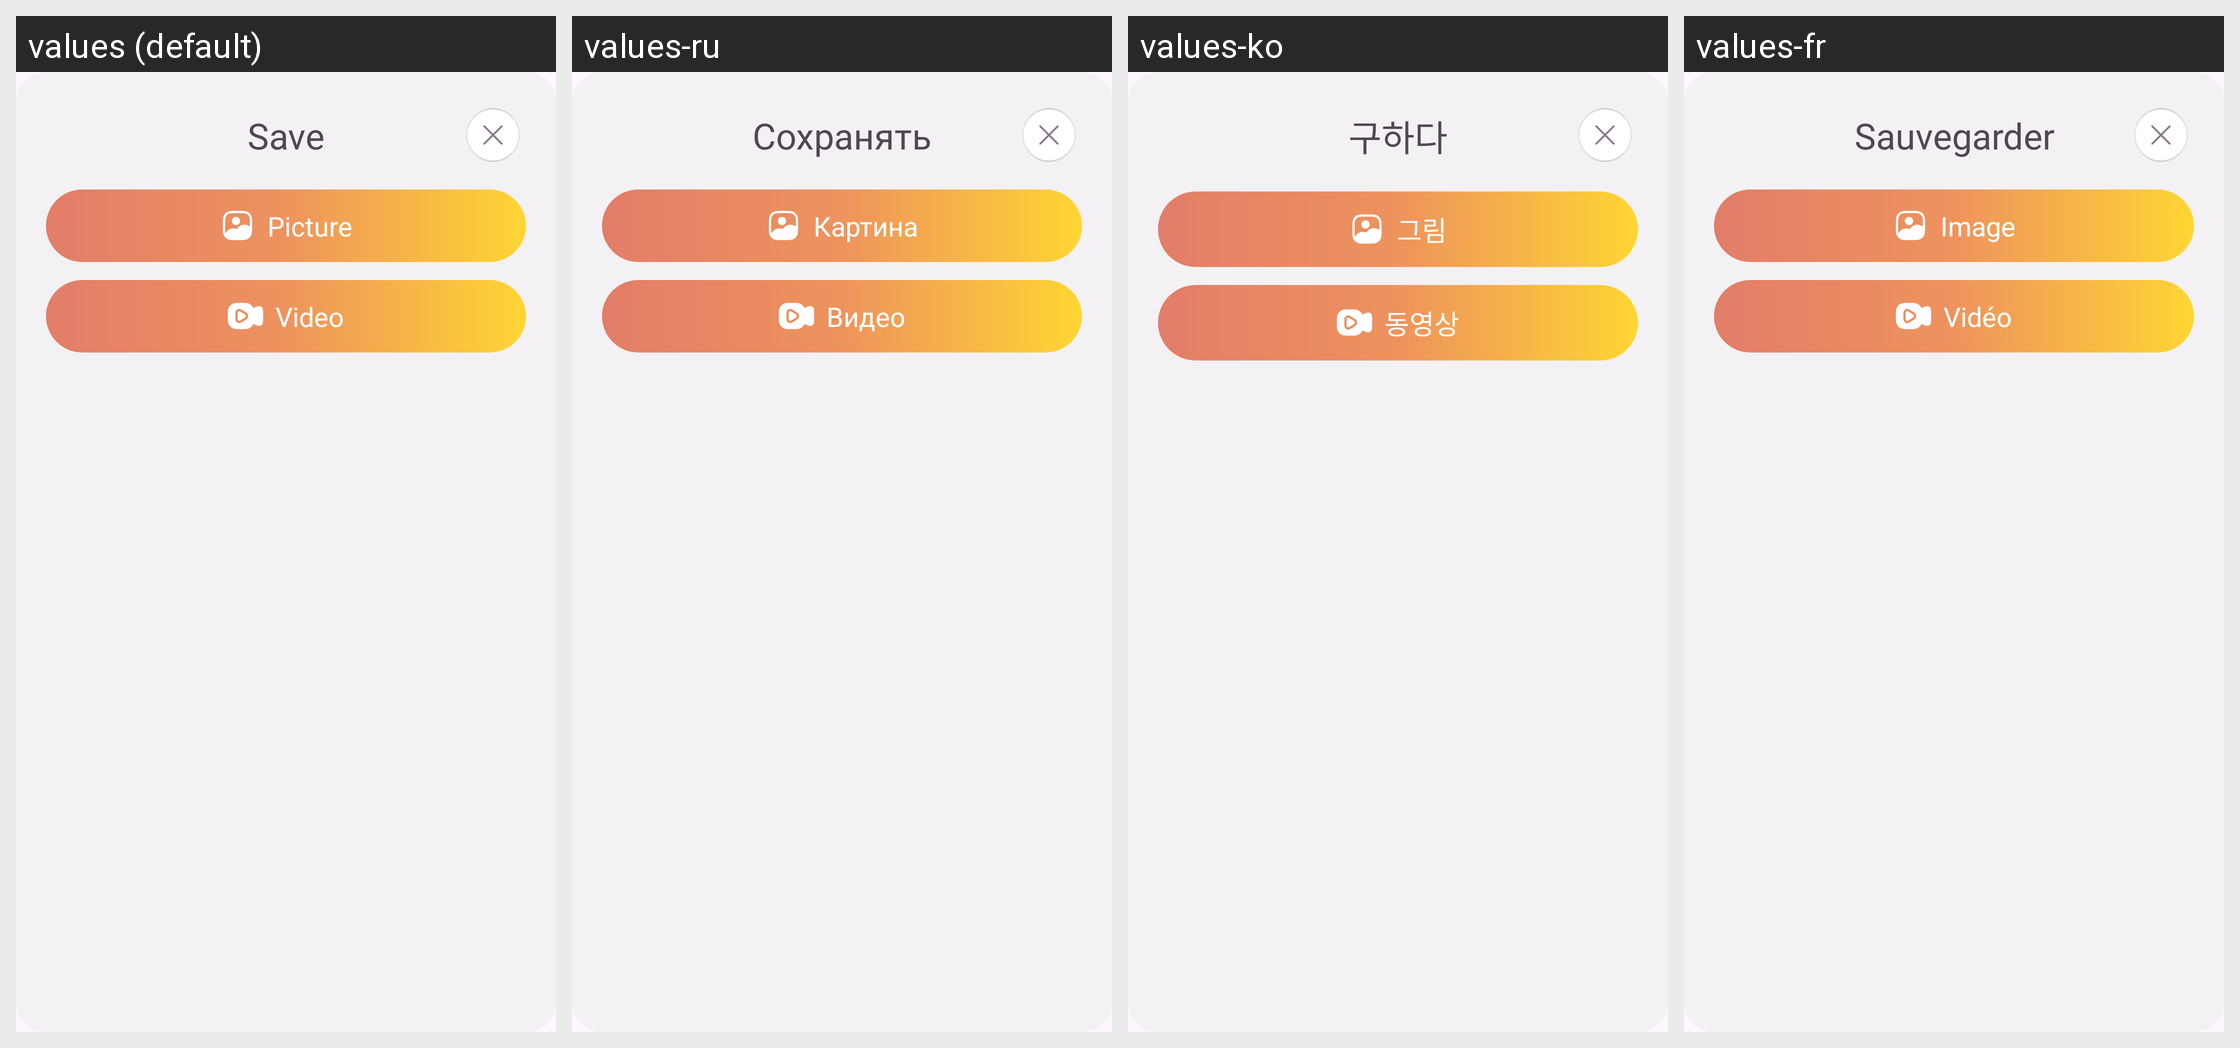

Strings drawn on this Android screen and how each of the app's shown locales translates them:
Android screen res/layout/fragment_save_dialog.xml rendered under 4 locales, left to right: values (default), values-ru, values-ko, values-fr. Device: Nexus 5 (rendered at 1080×1920; each locale shown at half size, 540×960, under a caption strip naming it); theme Theme.BaseProject.
Other locales in the repository, not shown: values-ar, values-bn, values-de, values-es, values-hi, values-in, values-it, values-pt.
Strings drawn on this screen, with the default value and each locale's value (text and hints the layout hard-codes, and strings that could not be matched under every locale, appear in the picture but are not listed):

save
  values: Save
  values-ru: Сохранять
  values-ko: 구하다
  values-fr: Sauvegarder

picture
  values: Picture
  values-ru: Картина
  values-ko: 그림
  values-fr: Image

video
  values: Video
  values-ru: Видео
  values-ko: 동영상
  values-fr: Vidéo
